Image classification data set "dataset" (arifnurrhmnn/Dataset-Motif-Batik on GitHub). Class labels (5): kawung, megamendung, parang, sidomukti, truntum.

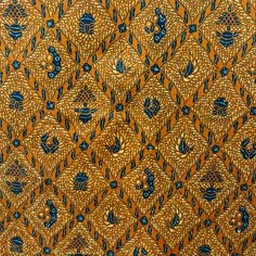
Label: sidomukti

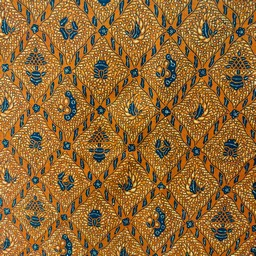
Label: sidomukti

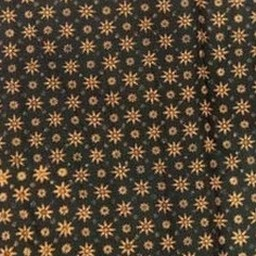
Label: truntum

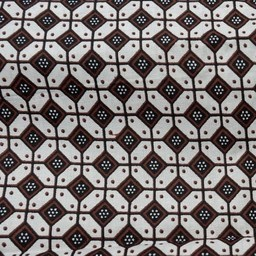
Label: kawung

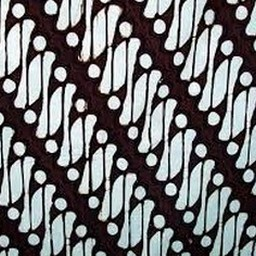
Label: parang

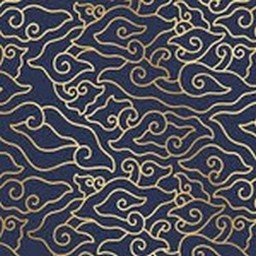
Label: megamendung
